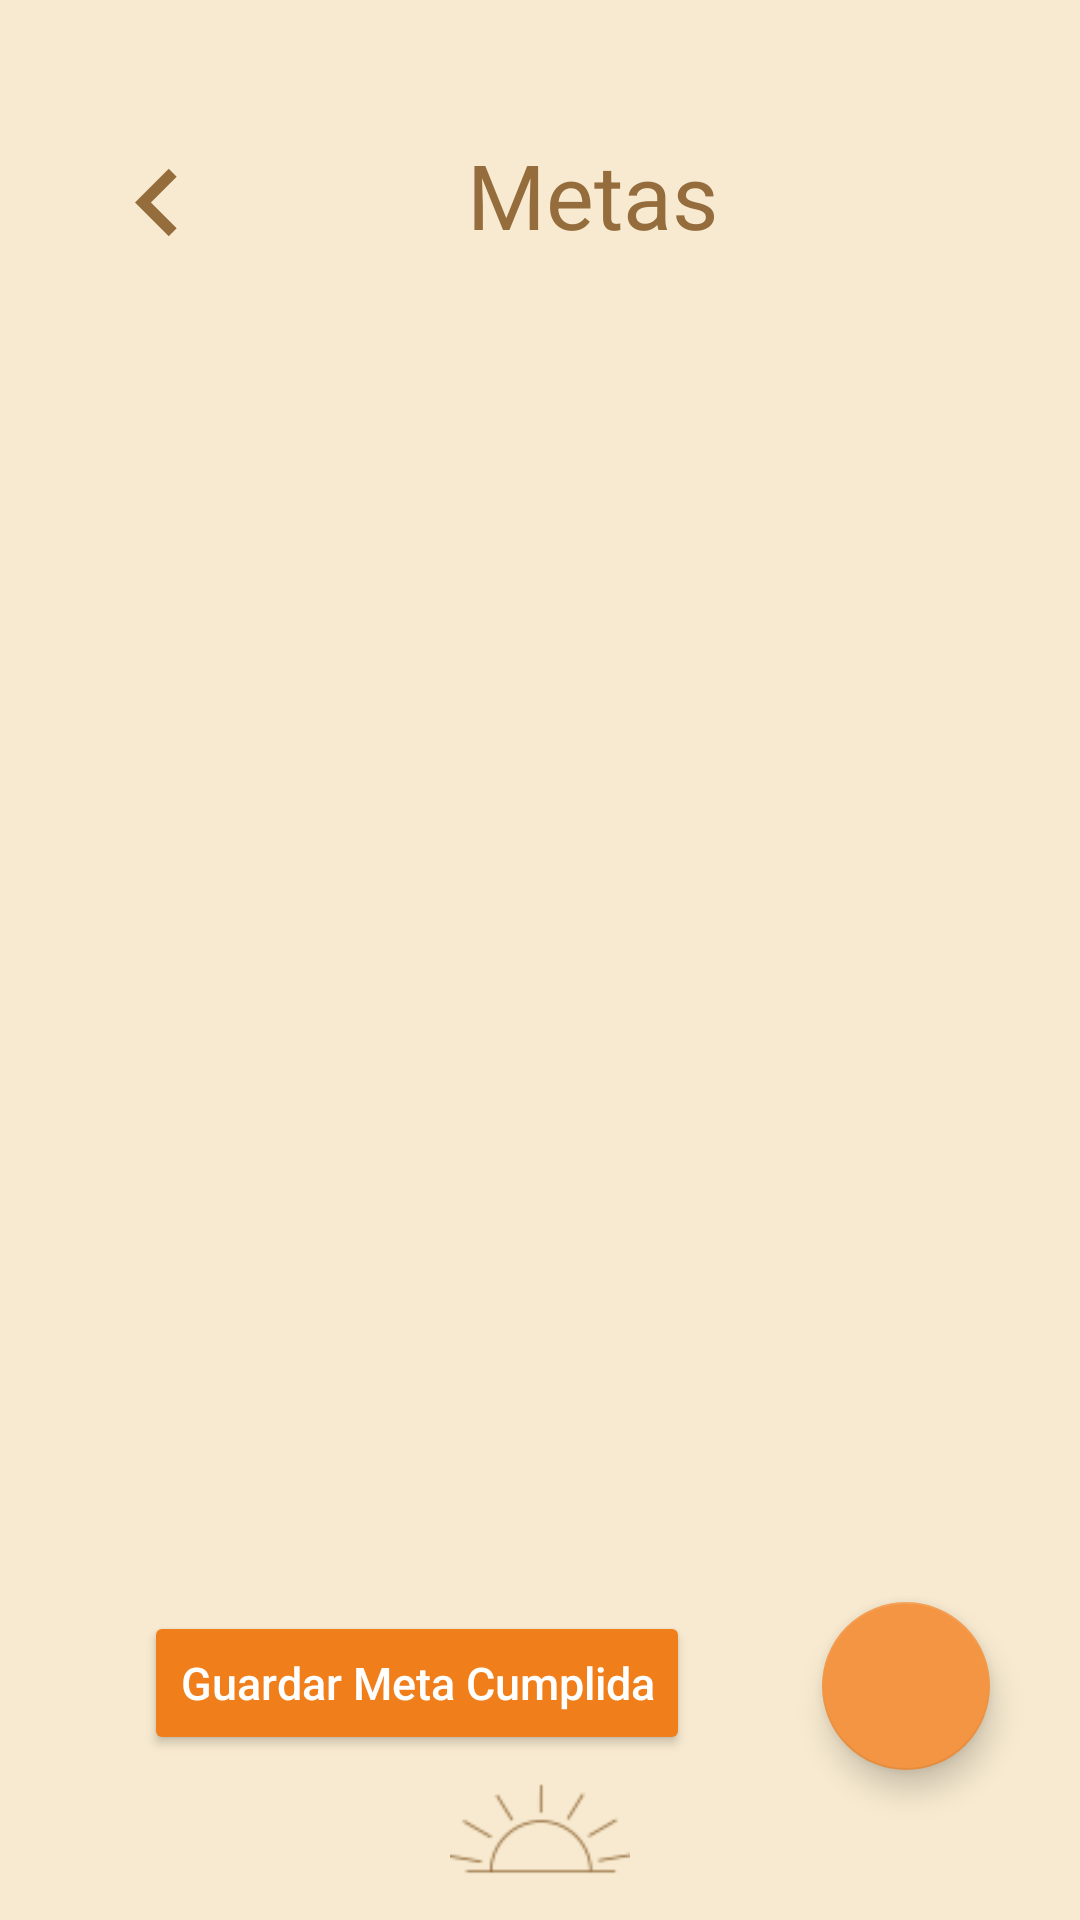

Reconstruct the res/layout file that produces this screen, plus the resources it refers to.
<!-- AndroidManifest.xml: application theme Theme.Ser -->
<!-- res/layout/activity_metas.xml -->
<?xml version="1.0" encoding="utf-8"?>
<LinearLayout xmlns:android="http://schemas.android.com/apk/res/android"
    xmlns:app="http://schemas.android.com/apk/res-auto"
    xmlns:tools="http://schemas.android.com/tools"
    android:layout_width="match_parent"
    android:layout_height="match_parent"
    android:orientation="vertical"
    android:background="@color/fondo"
    tools:context=".MetasActivity">

    <LinearLayout
        android:layout_width="match_parent"
        android:layout_height="80dp"
        android:layout_marginTop="30dp"
        android:orientation="horizontal">

        <ImageView
            android:id="@+id/navegar"
            android:layout_width="45dp"
            android:layout_height="55dp"
            android:layout_marginTop="10dp"
            android:layout_marginLeft="30dp"
            android:src="@drawable/ic_baseline_navigate_before_24" />

        <TextView
            android:id="@+id/titulo"
            android:layout_width="245dp"
            android:layout_height="70dp"
            android:layout_gravity="center_horizontal"
            android:layout_marginTop="30dp"
            android:gravity="center"
            android:text="@string/metas"
            android:textColor="@color/titulos"
            android:textSize="30sp" />

    </LinearLayout>

    <RelativeLayout
        android:layout_width="wrap_content"
        android:layout_height="match_parent">

        <GridView
            android:id="@+id/gridviewMetas"
            android:layout_width="match_parent"
            android:layout_height="510dp"
            android:numColumns="1"
            android:layout_marginLeft="20dp"
            android:layout_marginRight="20dp"/>

        <Button
            android:id="@+id/btnGuardarCheck"
            android:layout_width="wrap_content"
            android:layout_height="wrap_content"
            android:elevation="5dp"
            android:backgroundTint="@color/btnFuerte"
            android:textSize="15sp"
            android:layout_alignParentRight="true"
            android:layout_alignParentBottom="true"
            android:layout_marginEnd="130dp"
            android:layout_marginLeft="30dp"
            android:layout_marginBottom="55dp"
            android:text="Guardar Meta Cumplida"
            android:textColor="@color/white"
            app:cornerRadius="40dp"
            android:textAllCaps="false"/>

        <com.google.android.material.floatingactionbutton.FloatingActionButton
            android:id="@+id/btnAgregarNota"
            android:layout_width="wrap_content"
            android:layout_height="wrap_content"
            android:layout_alignParentRight="true"
            android:layout_alignParentBottom="true"
            android:layout_marginEnd="30dp"
            android:layout_marginBottom="50dp"
            android:elevation="5dp"
            android:backgroundTint="@color/degradadoNaranja"
            android:src="@drawable/ic_baseline_add_24" />

        <LinearLayout
            android:layout_width="match_parent"
            android:layout_height="match_parent"
            android:gravity="center">

            <ImageView
                android:id="@+id/imageView3"
                android:layout_width="80dp"
                android:layout_height="60dp"
                android:layout_gravity="bottom"
                app:srcCompat="@drawable/sol4" />

        </LinearLayout>

    </RelativeLayout>

</LinearLayout>
<!-- resources referenced by this layout -->
<resources>
  <color name="btnFuerte">#f07e1a</color>
  <color name="degradadoNaranja">#f39542</color>
  <color name="fondo">#f7ead0</color>
  <color name="titulos">#956c3b</color>
  <color name="white">#FFFFFFFF</color>
  <!-- drawable ic_baseline_navigate_before_24 (drawable) -->
  <vector android:height="24dp" android:tint="#956C3B"
      android:viewportHeight="24" android:viewportWidth="24"
      android:width="24dp" xmlns:android="http://schemas.android.com/apk/res/android">
      <path android:fillColor="@android:color/white" android:pathData="M15.41,7.41L14,6l-6,6 6,6 1.41,-1.41L10.83,12z"/>
  </vector>
  <!-- drawable sol4: png bitmap (drawable, 2726 bytes) -->
  <string name="metas">Metas</string>
  <style name="Theme.Ser" parent="Theme.MaterialComponents.DayNight.NoActionBar">
          
          <item name="colorPrimary">@color/btnClaro</item>
          <item name="colorPrimaryVariant">@color/btnFuerte</item>
          <item name="colorOnPrimary">@color/fondo</item>
          
          <item name="colorSecondary">@color/degradadoNaranja</item>
          <item name="colorSecondaryVariant">@color/white</item>
          <item name="colorOnSecondary">@color/black</item>
          
          <item name="android:statusBarColor" tools:targetApi="l">?attr/colorPrimaryVariant</item>
          
      </style>
  <color name="btnClaro">#d0e5f2</color>
  <color name="black">#FF000000</color>
</resources>
